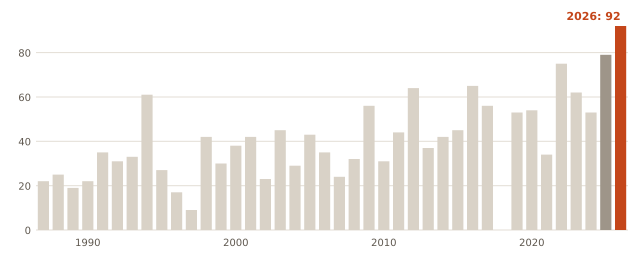

The table this chart was drawn from, first rows:
anio, dias_mas_32C
1987, 22
1988, 25
1989, 19
1990, 22
1991, 35
1992, 31
1993, 33
1994, 61
1995, 27
1996, 17
1997, 9
1998, 42
1999, 30
2000, 38
2001, 42
2002, 23
2003, 45
2004, 29
2005, 43
2006, 35
2007, 24
2008, 32
2009, 56
2010, 31
2011, 44
2012, 64
2013, 37
2014, 42
2015, 45
2016, 65
2017, 56
2019, 53
2020, 54
2021, 34
2022, 75
2023, 62
2024, 53
2025, 79
2026, 92
